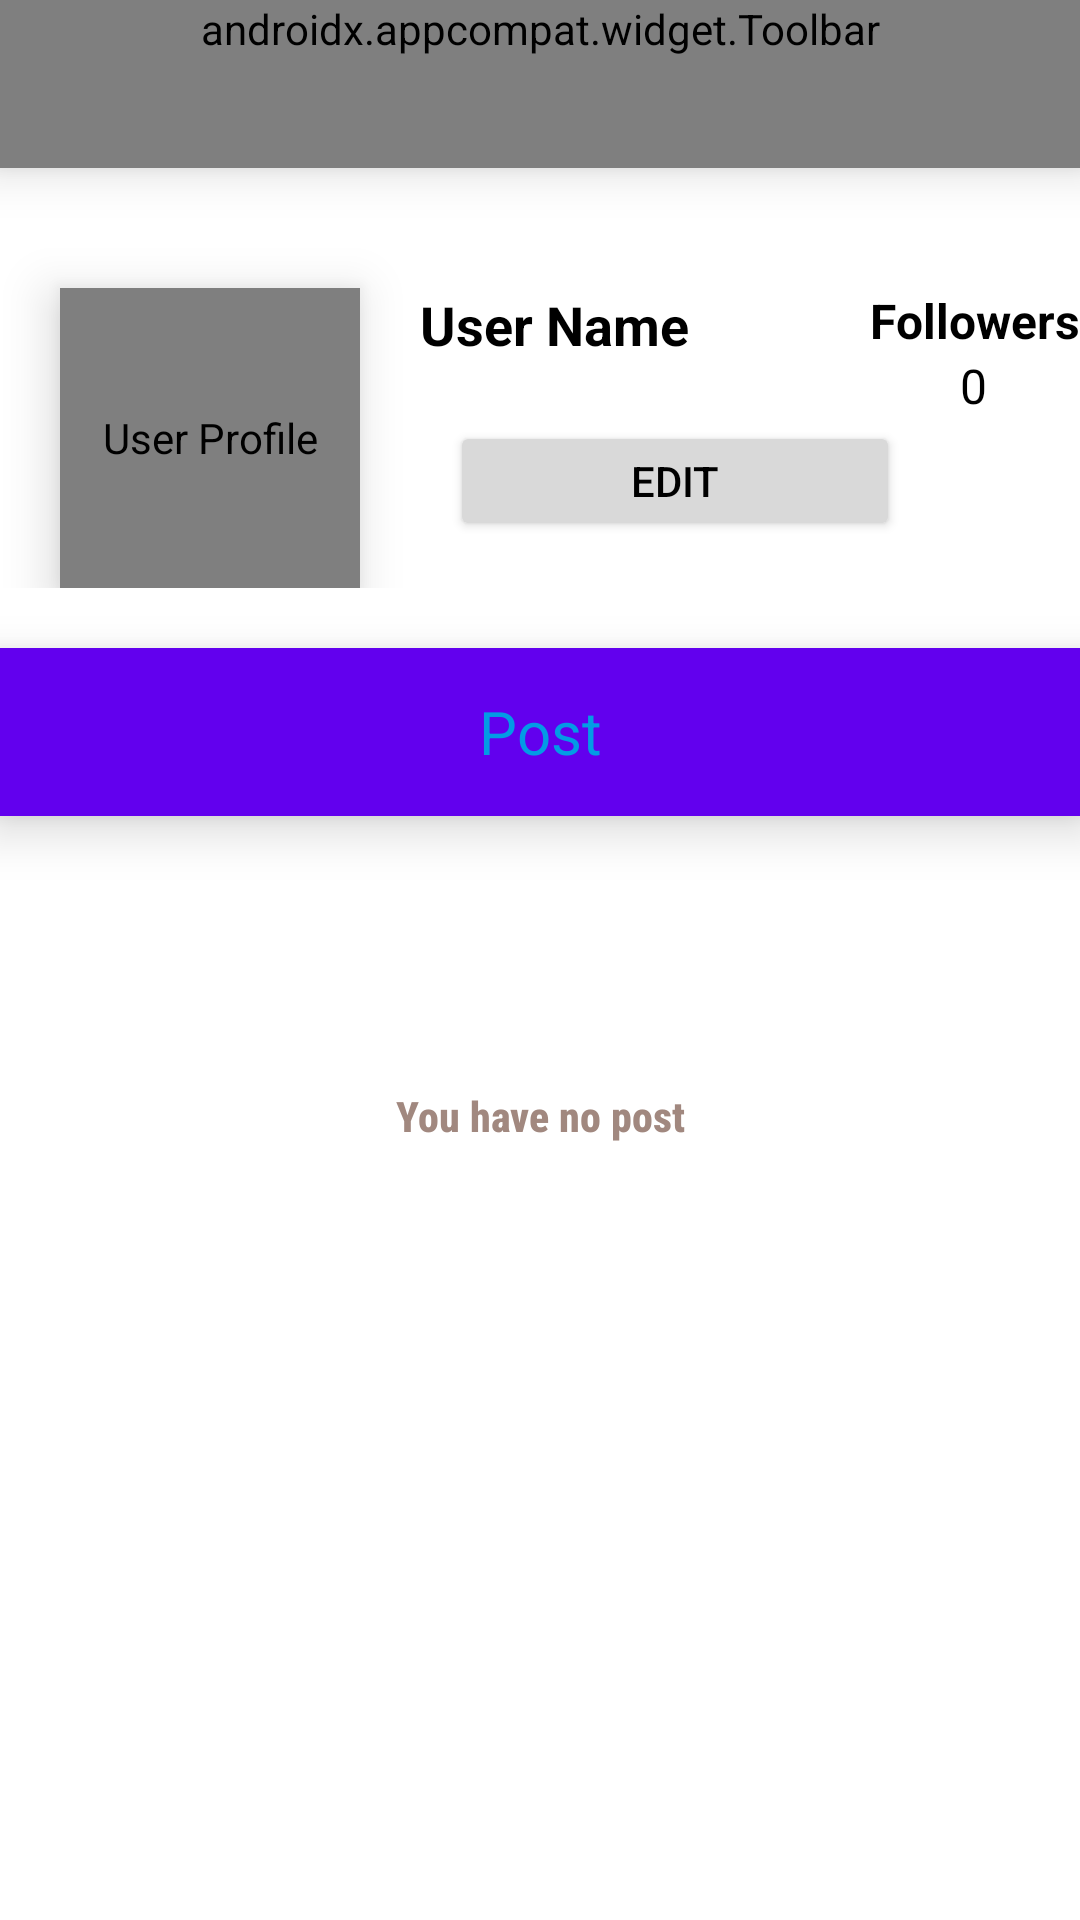

Android layout source for this screen:
<!-- AndroidManifest.xml: application theme Theme.Pintas -->
<!-- res/layout/fragment_profile.xml -->
<?xml version="1.0" encoding="utf-8"?>
<androidx.constraintlayout.widget.ConstraintLayout
    xmlns:android="http://schemas.android.com/apk/res/android"
    xmlns:app="http://schemas.android.com/apk/res-auto"
    xmlns:tools="http://schemas.android.com/tools"
    android:layout_width="match_parent"
    android:layout_height="match_parent"
    tools:context=".fragment.ProfileFragment">

    <LinearLayout
        android:layout_width="match_parent"
        android:layout_height="match_parent"
        android:orientation="vertical"
        tools:layout_editor_absoluteX="0dp"
        tools:layout_editor_absoluteY="0dp">

        <androidx.appcompat.widget.Toolbar
            android:id="@+id/appbar"
            android:layout_width="match_parent"
            android:layout_height="wrap_content"
            android:background="@color/white"
            android:elevation="10dp"
            android:minHeight="?attr/actionBarSize"
            android:theme="?attr/actionBarTheme"
            app:layout_constraintEnd_toEndOf="parent"
            app:layout_constraintStart_toStartOf="parent"
            app:layout_constraintTop_toTopOf="parent"
            app:menu="@menu/profile_appbar">

            <ImageView
                android:layout_width="60dp"
                android:layout_height="50dp"
                android:background="@drawable/pintas_logo"
                />

        </androidx.appcompat.widget.Toolbar>

        <androidx.constraintlayout.widget.ConstraintLayout
            android:id="@+id/constraintLayout"
            android:layout_width="match_parent"
            android:layout_height="wrap_content"
            android:paddingBottom="20dp"
            app:layout_constraintTop_toBottomOf="@id/appbar">

            <de.hdodenhof.circleimageview.CircleImageView
                android:id="@+id/user_picture"
                android:layout_width="100dp"
                android:layout_height="100dp"
                android:layout_marginStart="20dp"
                android:layout_marginTop="40dp"
                android:contentDescription="User Profile"
                android:elevation="10dp"
                android:src="@drawable/default_profile"
                app:civ_border_color="@color/black"
                app:civ_border_width="2dp"
                app:layout_constraintStart_toStartOf="parent"
                app:layout_constraintTop_toTopOf="parent" />

            <TextView
                android:id="@+id/user_name"
                android:layout_width="150dp"
                android:layout_height="wrap_content"
                android:layout_marginStart="20dp"
                android:layout_marginTop="40dp"
                android:elevation="10dp"
                android:fontFamily="arial"
                android:text="User Name"
                android:textColor="@color/black"
                android:textSize="18sp"
                android:textStyle="bold"
                app:layout_constraintStart_toEndOf="@+id/user_picture"
                app:layout_constraintTop_toTopOf="parent" />


            <LinearLayout
                android:id="@+id/followers_con"
                android:layout_width="wrap_content"
                android:layout_height="wrap_content"
                android:orientation="vertical"
                android:layout_marginTop="40dp"
                app:layout_constraintTop_toTopOf="parent"
                app:layout_constraintEnd_toEndOf="parent"

                app:layout_constraintStart_toEndOf="@+id/user_name">

                <TextView
                    android:id="@+id/followers"
                    android:layout_width="wrap_content"
                    android:layout_height="wrap_content"
                    android:elevation="10dp"
                    android:fontFamily="arial"
                    android:textColor="@color/black"
                    android:text="Followers"
                    android:textSize="16sp"
                    android:textStyle="bold" />

                <TextView
                    android:id="@+id/num_followers"
                    android:layout_width="wrap_content"
                    android:layout_height="wrap_content"
                    android:layout_marginStart="30dp"
                    android:elevation="10dp"
                    android:fontFamily="arial"
                    android:textColor="@color/black"
                    android:text="0"
                    android:textSize="16sp"/>
            </LinearLayout>

            <Button
                android:id="@+id/edit_button"
                android:layout_width="150dp"
                android:layout_height="40dp"
                android:layout_marginTop="20dp"
                android:layout_marginStart="30dp"
                android:backgroundTint="#d9d9d9"
                android:text="Edit"
                android:textColor="@color/black"
                app:layout_constraintStart_toEndOf="@+id/user_picture"
                app:layout_constraintTop_toBottomOf="@+id/user_name" />

        </androidx.constraintlayout.widget.ConstraintLayout>

        <TextView
            android:layout_width="match_parent"
            android:layout_height="?attr/actionBarSize"
            android:background="?attr/colorPrimary"
            android:elevation="10dp"
            android:gravity="center"
            android:text="Post"
            android:textColor="#039BE5"
            android:textSize="20sp"
            android:theme="?attr/actionBarTheme" />

        <TextView
            android:id="@+id/noPost"
            android:layout_width="match_parent"
            android:layout_height="200dp"
            android:fontFamily="sans-serif-condensed-medium"
            android:gravity="center"
            android:text="You have no post"
            android:textColor="#A1887F"
            android:textStyle="bold" />

        <androidx.recyclerview.widget.RecyclerView
            android:id="@+id/youRecyclerView"
            android:layout_width="match_parent"
            android:layout_height="wrap_content"
            android:visibility="invisible">

        </androidx.recyclerview.widget.RecyclerView>
    </LinearLayout>

</androidx.constraintlayout.widget.ConstraintLayout>
<!-- resources referenced by this layout -->
<resources>
  <color name="black">#FF000000</color>
  <color name="white">#FFFFFFFF</color>
  <!-- drawable default_profile: png bitmap (drawable, 17186 bytes) -->
  <style name="Theme.Pintas" parent="Theme.MaterialComponents.DayNight.DarkActionBar">
          
          <item name="colorPrimary">@color/purple_500</item>
          <item name="colorPrimaryVariant">@color/purple_700</item>
          <item name="colorOnPrimary">@color/white</item>
          
          <item name="colorSecondary">@color/teal_200</item>
          <item name="colorSecondaryVariant">@color/teal_700</item>
          <item name="colorOnSecondary">@color/black</item>
          
          <item name="android:statusBarColor" tools:targetApi="l">?attr/colorPrimaryVariant</item>
          
      </style>
  <!-- not gathered from this repository: default colours our renderer supplied (Android Studio template values) -->
  <color name="purple_500">#FF6200EE</color>
  <color name="purple_700">#FF3700B3</color>
  <color name="teal_200">#FF03DAC5</color>
  <color name="teal_700">#FF018786</color>
</resources>
